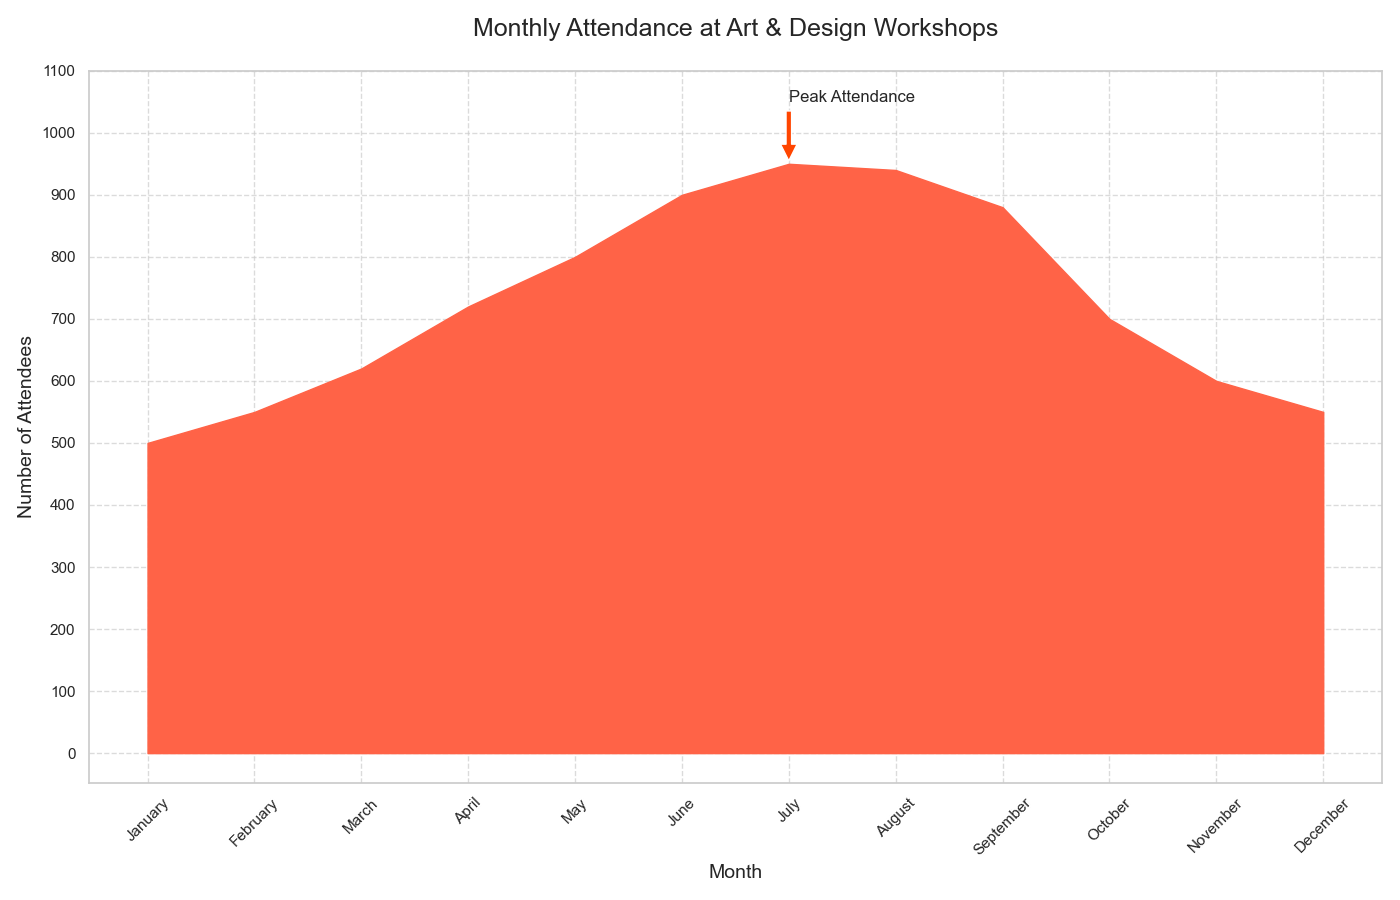

Values plotted in this chart, from the file beside it:
Months, Attendance
January, 500
February, 550
March, 620
April, 720
May, 800
June, 900
July, 950
August, 940
September, 880
October, 700
November, 600
December, 550
